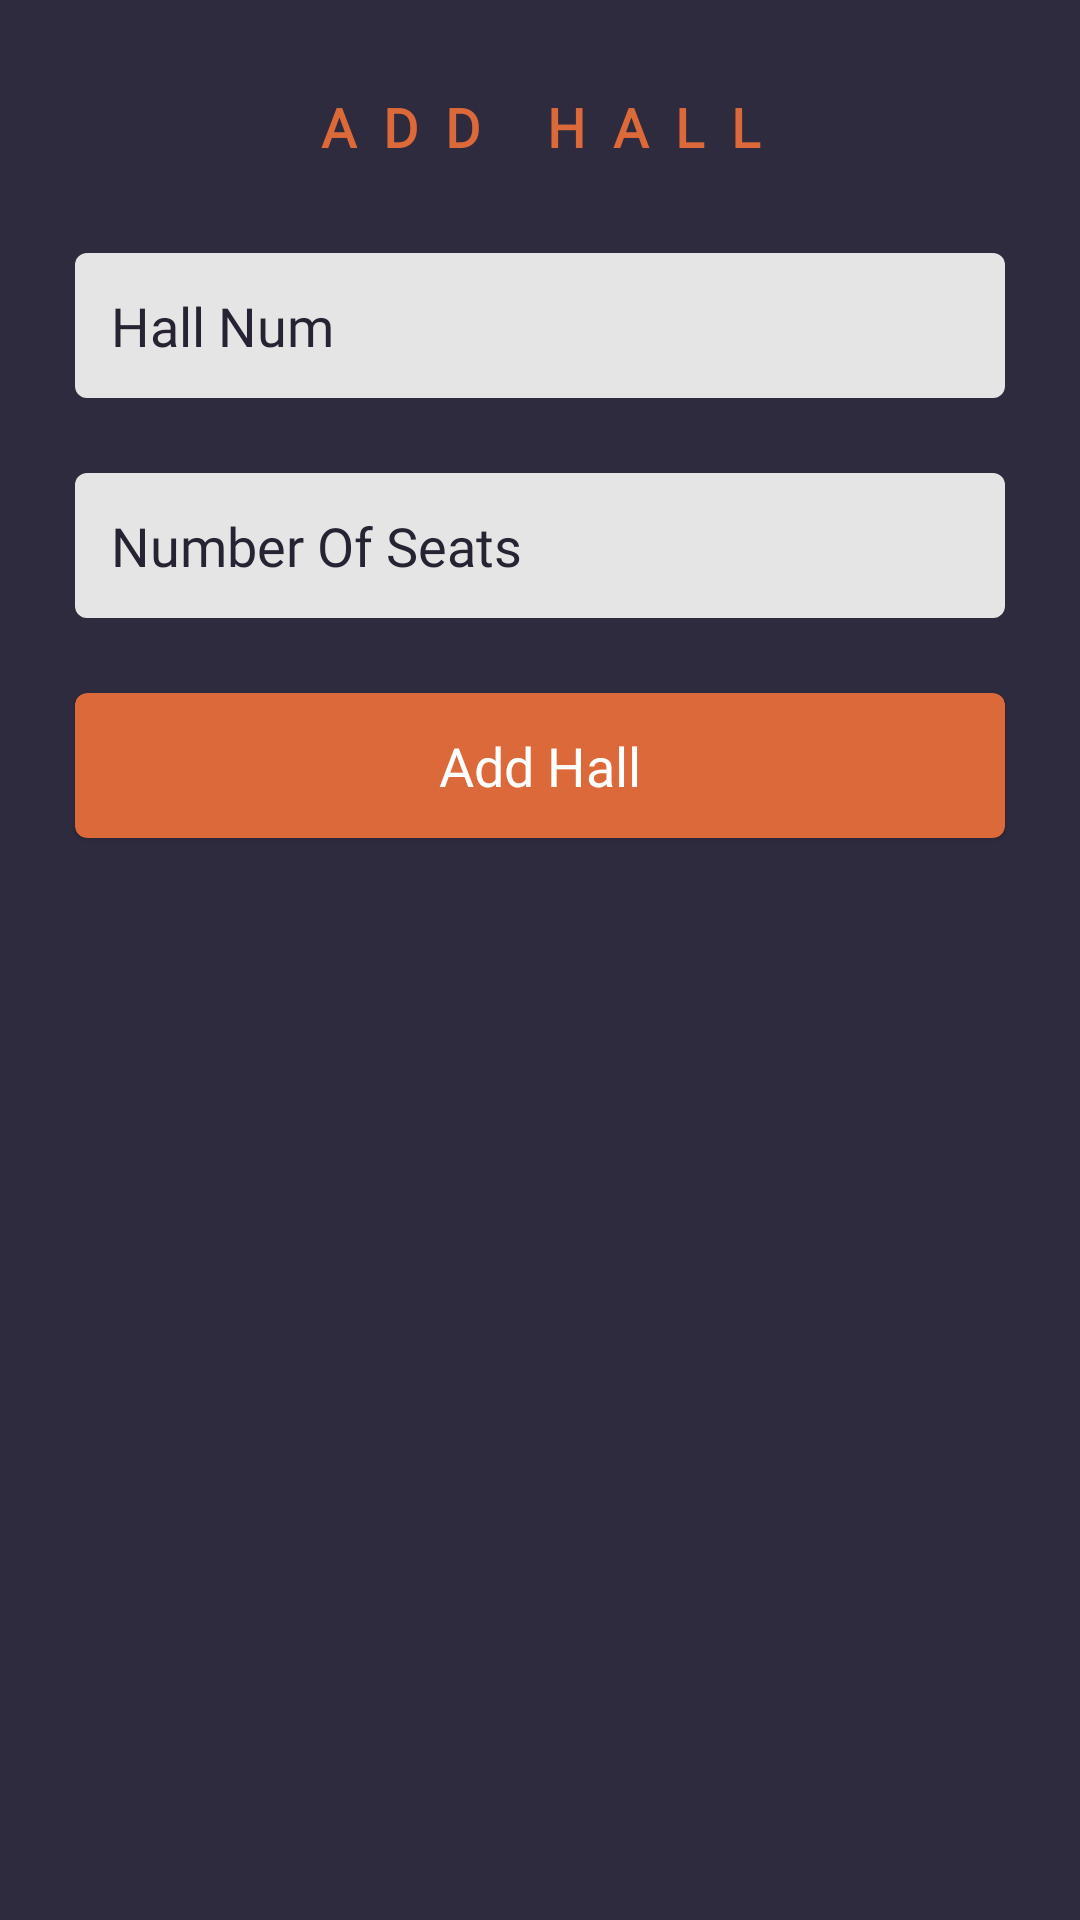

Write the Android layout XML for this screen, with the resource values it uses.
<!-- AndroidManifest.xml: application theme Theme.CinemaApp -->
<!-- res/layout/activity_add_hall.xml -->
<?xml version="1.0" encoding="utf-8"?>
<RelativeLayout xmlns:android="http://schemas.android.com/apk/res/android"
    xmlns:app="http://schemas.android.com/apk/res-auto"
    xmlns:tools="http://schemas.android.com/tools"
    android:layout_width="match_parent"
    android:layout_height="match_parent"
    android:background="@color/primary"
    android:id="@+id/rl_layout"
    tools:context=".AddHallActivity">

    <TextView
        android:id="@+id/title"
        android:layout_width="match_parent"
        android:layout_height="wrap_content"
        android:layout_marginStart="25sp"
        android:layout_marginTop="25sp"
        android:layout_marginEnd="25sp"
        android:layout_marginBottom="25sp"
        android:fontFamily="@font/montserrat"
        android:gravity="center"
        android:letterSpacing="0.5"
        android:padding="5dp"
        android:text="Add Hall"
        android:textAllCaps="true"
        android:textColor="@color/accent"
        android:textSize="18sp"
        android:textStyle="bold" />

    <ImageView
        android:id="@+id/backbtn"
        android:layout_width="28dp"
        android:layout_height="28dp"
        android:layout_marginStart="25sp"
        android:layout_marginTop="30sp"
        android:src="@drawable/ic_arrow_back"
        app:tint="@color/accent" />

    <ScrollView
        android:layout_width="match_parent"
        android:layout_height="match_parent"
        android:layout_below="@id/title"
        android:scrollbarSize="0dp">

        <LinearLayout
            android:layout_width="match_parent"
            android:layout_height="wrap_content"
            android:orientation="vertical">

            <EditText
                android:id="@+id/hallnum"
                android:layout_width="match_parent"
                android:layout_height="wrap_content"
                android:layout_marginStart="25sp"
                android:layout_marginEnd="25sp"
                android:background="@drawable/edit_bg"
                android:fontFamily="@font/poppins"
                android:hint="Hall Num"
                android:inputType="number"
                android:padding="12dp"
                android:textColor="@color/dark"
                android:textColorHint="@color/dark" />

            <EditText
                android:id="@+id/numberofSeat"
                android:layout_width="match_parent"
                android:layout_height="wrap_content"
                android:layout_marginStart="25sp"
                android:layout_marginEnd="25sp"
                android:layout_marginTop="25sp"
                android:background="@drawable/edit_bg"
                android:fontFamily="@font/poppins"
                android:hint="Number Of Seats"
                android:inputType="number"
                android:padding="12dp"
                android:textColor="@color/dark"
                android:textColorHint="@color/dark" />

            <com.google.android.material.card.MaterialCardView
                android:id="@+id/add_hall"
                android:layout_width="match_parent"
                android:layout_height="wrap_content"
                android:layout_marginStart="25sp"
                android:layout_marginTop="25sp"
                android:layout_marginEnd="25sp"
                android:layout_marginBottom="25sp"
                app:cardBackgroundColor="@color/accent"
                app:cardCornerRadius="4dp">

                <TextView
                    android:layout_width="match_parent"
                    android:layout_height="match_parent"
                    android:text="Add Hall"
                    android:gravity="center"
                    android:textSize="18sp"
                    android:textColor="@color/white"
                    android:padding="12dp"
                    android:fontFamily="@font/poppins" />

            </com.google.android.material.card.MaterialCardView>

        </LinearLayout>

    </ScrollView>

</RelativeLayout>
<!-- resources referenced by this layout -->
<resources>
  <color name="accent">#DC6939</color>
  <color name="dark">#272333</color>
  <color name="primary">#2F2B3F</color>
  <color name="white">#FFFFFFFF</color>
  <!-- drawable edit_bg (drawable) -->
  <?xml version="1.0" encoding="utf-8"?>
  <shape android:shape="rectangle" xmlns:android="http://schemas.android.com/apk/res/android">
      <solid android:color="@color/grey" />
      <corners android:radius="4dp" />
  </shape>
  <style name="Theme.CinemaApp" parent="Theme.MaterialComponents.Light.NoActionBar">
          
          <item name="colorPrimary">@color/accent</item>
          <item name="colorPrimaryVariant">@color/accent</item>
          <item name="colorOnPrimary">@color/white</item>
          
          <item name="colorSecondary">@color/accent</item>
          <item name="colorSecondaryVariant">@color/accent</item>
          <item name="colorOnSecondary">@color/white</item>
          
          <item name="android:statusBarColor" tools:targetApi="l">@color/primary</item>
          
      </style>
  <color name="grey">#e5e5e5</color>
</resources>
